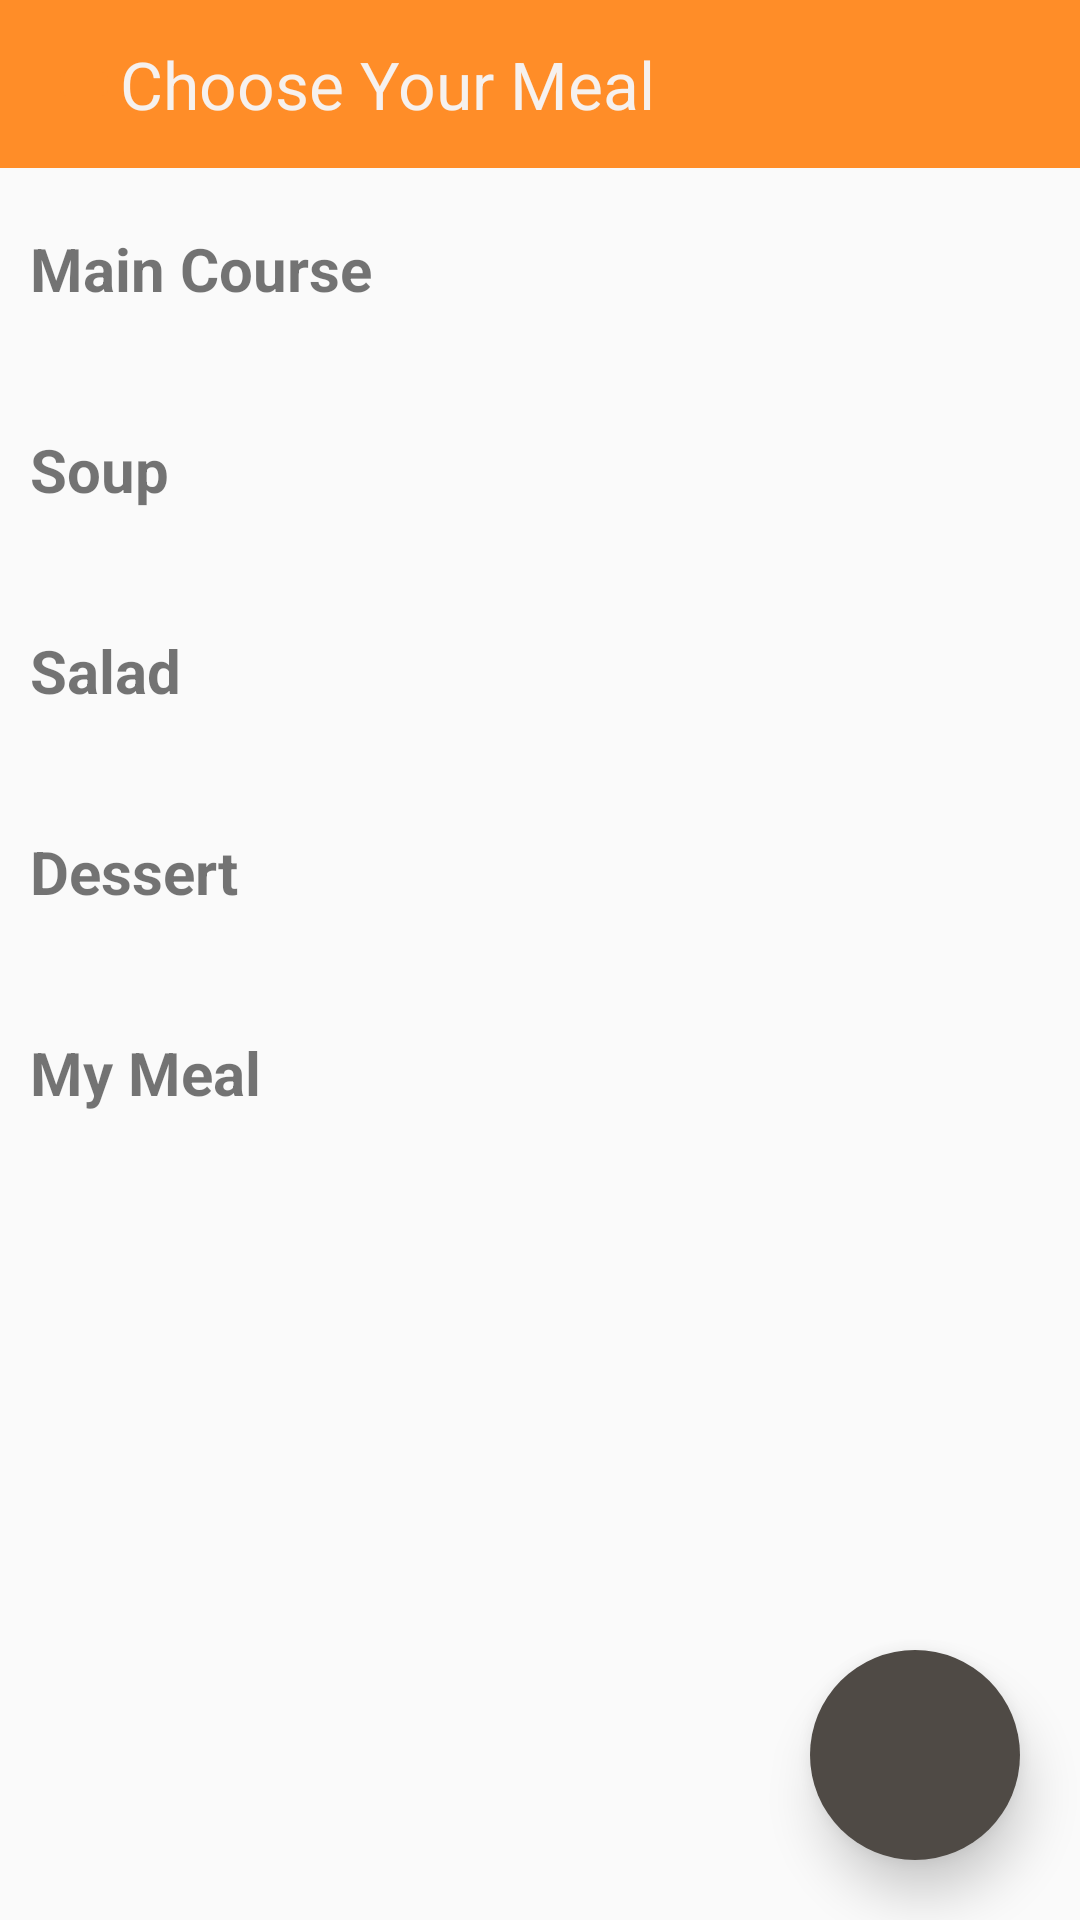

Reconstruct the res/layout file that produces this screen, plus the resources it refers to.
<!-- AndroidManifest.xml: application theme Theme.WaiYan_MealMate -->
<!-- res/layout/choose_meal.xml -->
<?xml version="1.0" encoding="utf-8"?>
<androidx.constraintlayout.widget.ConstraintLayout xmlns:android="http://schemas.android.com/apk/res/android"
    xmlns:app="http://schemas.android.com/apk/res-auto"
    android:layout_width="match_parent"
    android:layout_height="match_parent"
    xmlns:tools="http://schemas.android.com/tools"
    tools:context=".ChooseMeal">

    <ImageButton
        android:id="@+id/user_addmeal"
        android:layout_width="70dp"
        android:layout_height="70dp"
        android:layout_margin="20dp"
        android:elevation="10dp"
        android:src="@drawable/add_meal"
        android:background="@drawable/add_meal_button_state"
        app:layout_constraintBottom_toBottomOf="parent"
        app:layout_constraintEnd_toEndOf="parent"/>

    <androidx.core.widget.NestedScrollView
        android:layout_width="match_parent"
        android:layout_height="match_parent"
        app:layout_constraintTop_toTopOf="parent"
        app:layout_constraintBottom_toBottomOf="parent">

        <LinearLayout
            android:layout_width="match_parent"
            android:layout_height="wrap_content"
            android:orientation="vertical">

            <Toolbar
                android:id="@+id/toolbar"
                android:layout_width="match_parent"
                android:layout_height="wrap_content"
                android:background="@color/orange">

                <ImageButton
                    android:id="@+id/back"
                    android:layout_width="wrap_content"
                    android:layout_height="wrap_content"
                    android:src="@drawable/arrow_back_white"
                    android:backgroundTint="@color/orange" />

                <TextView
                    android:layout_width="wrap_content"
                    android:layout_height="wrap_content"
                    android:text="Choose Your Meal"
                    android:textColor="@color/milk"
                    android:textSize="22sp" />
            </Toolbar>

            <TextView
                android:id="@+id/main_course"
                android:layout_width="match_parent"
                android:layout_height="wrap_content"
                android:layout_marginTop="20dp"
                android:layout_marginStart="10dp"
                android:text="Main Course"
                android:textSize="20sp"
                android:textStyle="bold" />

            <androidx.recyclerview.widget.RecyclerView
                android:id="@+id/MainCourseRecyclerView"
                android:layout_width="match_parent"
                android:layout_height="wrap_content"
                android:layout_marginTop="20dp"
                android:layout_marginStart="10dp" />

            <TextView
                android:id="@+id/soup"
                android:layout_width="match_parent"
                android:layout_height="wrap_content"
                android:layout_marginTop="20dp"
                android:layout_marginStart="10dp"
                android:text="Soup"
                android:textSize="20sp"
                android:textStyle="bold" />

            <androidx.recyclerview.widget.RecyclerView
                android:id="@+id/SoupRecyclerView"
                android:layout_width="match_parent"
                android:layout_height="wrap_content"
                android:layout_marginTop="20dp"
                android:layout_marginStart="10dp" />

            <TextView
                android:id="@+id/salad"
                android:layout_width="match_parent"
                android:layout_height="wrap_content"
                android:layout_marginTop="20dp"
                android:layout_marginStart="10dp"
                android:text="Salad"
                android:textSize="20sp"
                android:textStyle="bold" />

            <androidx.recyclerview.widget.RecyclerView
                android:id="@+id/SaladRecyclerView"
                android:layout_width="match_parent"
                android:layout_height="wrap_content"
                android:layout_marginTop="20dp"
                android:layout_marginStart="10dp" />

            <TextView
                android:id="@+id/dessert"
                android:layout_width="match_parent"
                android:layout_height="wrap_content"
                android:layout_marginTop="20dp"
                android:layout_marginStart="10dp"
                android:text="Dessert"
                android:textSize="20sp"
                android:textStyle="bold" />

            <androidx.recyclerview.widget.RecyclerView
                android:id="@+id/DessertRecyclerView"
                android:layout_width="match_parent"
                android:layout_height="wrap_content"
                android:layout_marginTop="20dp"
                android:layout_marginStart="10dp" />

            <TextView
                android:id="@+id/UserMeal"
                android:layout_width="match_parent"
                android:layout_height="wrap_content"
                android:layout_marginTop="20dp"
                android:layout_marginStart="10dp"
                android:text="My Meal"
                android:textSize="20sp"
                android:textStyle="bold" />

            <androidx.recyclerview.widget.RecyclerView
                android:id="@+id/UserMealRecyclerView"
                android:layout_width="match_parent"
                android:layout_height="wrap_content"
                android:layout_marginTop="20dp"
                android:layout_marginStart="10dp"
                android:layout_marginBottom="30dp"/>

        </LinearLayout>
    </androidx.core.widget.NestedScrollView>

</androidx.constraintlayout.widget.ConstraintLayout>
<!-- resources referenced by this layout -->
<resources>
  <color name="milk">#F6F1EE</color>
  <color name="orange">#FF8D28</color>
  <!-- drawable add_meal_button_state (drawable) -->
  <?xml version="1.0" encoding="utf-8"?>
  <selector xmlns:android="http://schemas.android.com/apk/res/android">
      <item android:state_pressed="true" android:drawable="@drawable/add_meal_button_pressed"/>
      <item android:state_focused="true" android:drawable="@drawable/add_meal_button_pressed"/>
      <item android:drawable="@drawable/add_meal_button"/>
  </selector>
  <style name="Theme.WaiYan_MealMate" parent="Base.Theme.WaiYan_MealMate" />
  <!-- drawable add_meal_button_pressed (drawable) -->
  <?xml version="1.0" encoding="utf-8"?>
  <shape xmlns:android="http://schemas.android.com/apk/res/android">
      <solid android:color="@color/brown"/>
      <corners android:radius="50dp" />
      <padding android:bottom="8dp" android:left="8dp" android:right="8dp" android:top="8dp" />
  </shape>
  <!-- drawable add_meal_button (drawable) -->
  <?xml version="1.0" encoding="utf-8"?>
  <shape xmlns:android="http://schemas.android.com/apk/res/android">
      <solid android:color="@color/brown2"/>
      <corners android:radius="50dp" />
      <padding android:bottom="8dp" android:left="8dp" android:right="8dp" android:top="8dp" />
  </shape>
  <style name="Base.Theme.WaiYan_MealMate" parent="Theme.AppCompat.Light.NoActionBar">
          
      </style>
  <color name="brown">#6C5F5B</color>
  <color name="brown2">#4F4A45</color>
</resources>
